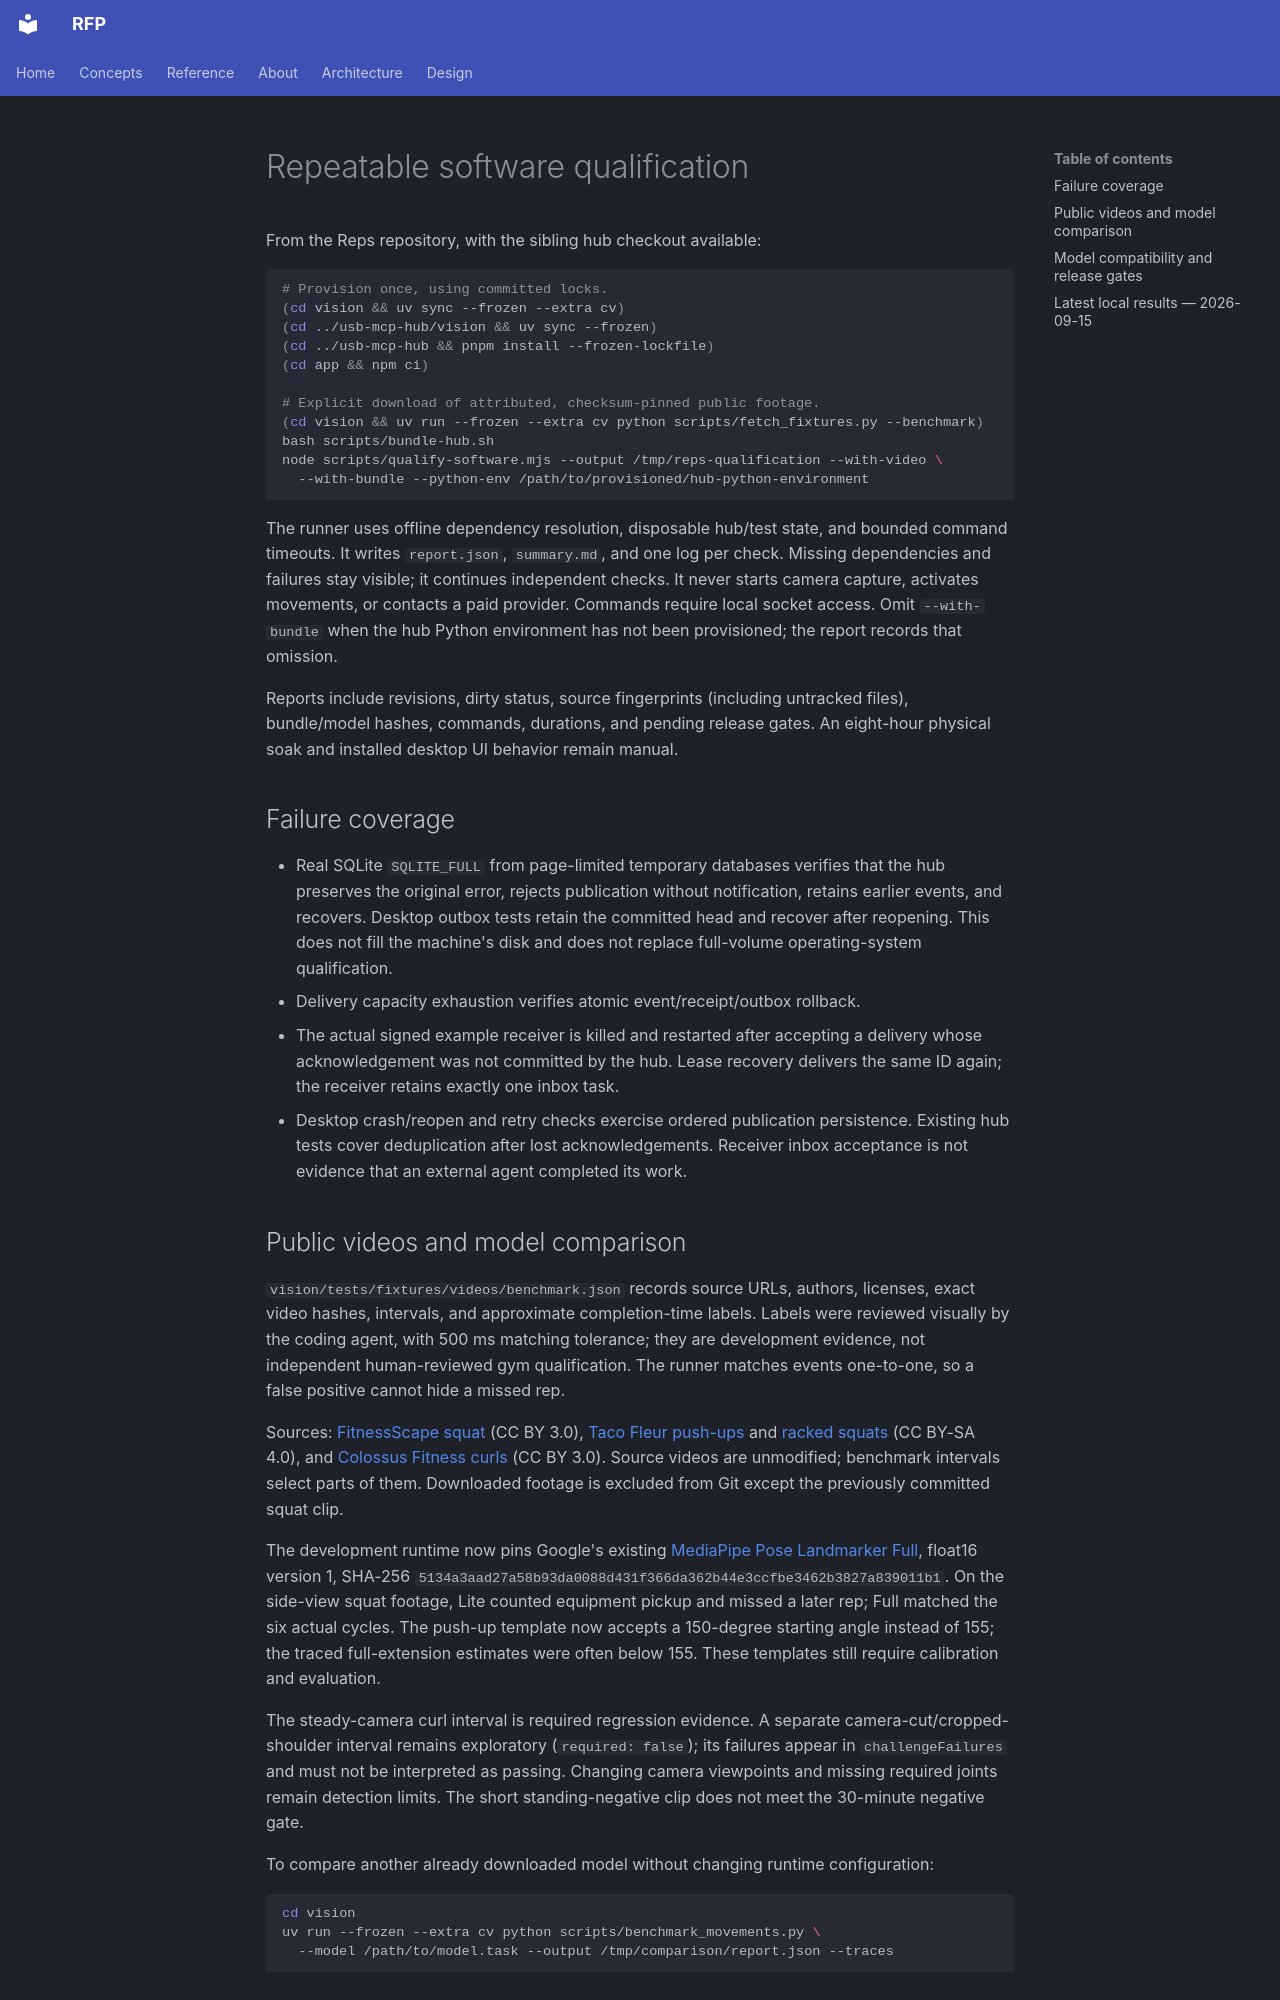

repository: factory-level/reps-for-claude · page: production/software-readiness/index.html · generator: mkdocs

# Repeatable software qualification

From the Reps repository, with the sibling hub checkout available:

```sh
# Provision once, using committed locks.
(cd vision && uv sync --frozen --extra cv)
(cd ../usb-mcp-hub/vision && uv sync --frozen)
(cd ../usb-mcp-hub && pnpm install --frozen-lockfile)
(cd app && npm ci)

# Explicit download of attributed, checksum-pinned public footage.
(cd vision && uv run --frozen --extra cv python scripts/fetch_fixtures.py --benchmark)
bash scripts/bundle-hub.sh
node scripts/qualify-software.mjs --output /tmp/reps-qualification --with-video \
  --with-bundle --python-env /path/to/provisioned/hub-python-environment
```

The runner uses offline dependency resolution, disposable hub/test state, and
bounded command timeouts. It writes `report.json`, `summary.md`, and one log per
check. Missing dependencies and failures stay visible; it continues independent
checks. It never starts camera capture, activates movements, or contacts a paid
provider. Commands require local socket access. Omit `--with-bundle` when the hub
Python environment has not been provisioned; the report records that omission.

Reports include revisions, dirty status, source fingerprints (including untracked
files), bundle/model hashes, commands, durations, and pending release gates.
An eight-hour physical soak and installed desktop UI behavior remain manual.

## Failure coverage

- Real SQLite `SQLITE_FULL` from page-limited temporary databases verifies that
  the hub preserves the original error, rejects publication without notification,
  retains earlier events, and recovers. Desktop outbox tests retain the committed
  head and recover after reopening. This does not fill the machine's disk and
  does not replace full-volume operating-system qualification.
- Delivery capacity exhaustion verifies atomic event/receipt/outbox rollback.
- The actual signed example receiver is killed and restarted after accepting a
  delivery whose acknowledgement was not committed by the hub. Lease recovery
  delivers the same ID again; the receiver retains exactly one inbox task.
- Desktop crash/reopen and retry checks exercise ordered publication persistence.
  Existing hub tests cover deduplication after lost acknowledgements. Receiver
  inbox acceptance is not evidence that an external agent completed its work.
